Run: headless pygame with SDL's dummy video driver; simulated clock (each Clock.tick advances the game by its frame time, no real sleeping); random seed 0; keys injected as events and as key.get_pressed() state; no mouse input; restart key C tapped at the start of phases 3 and 4.
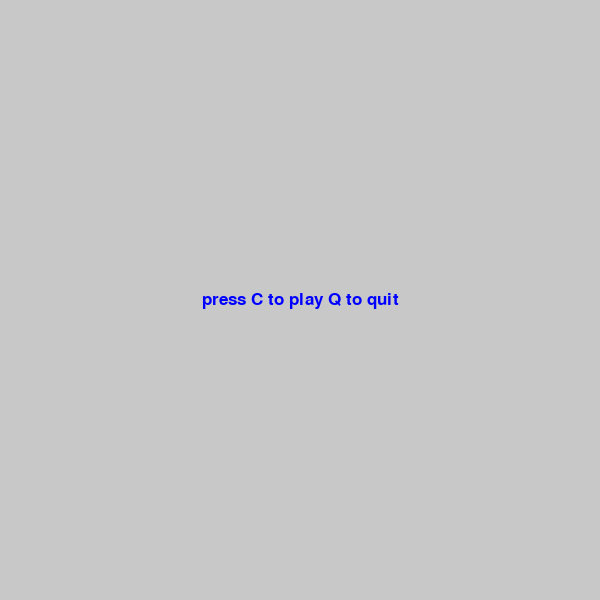
Frame 1 of 4 · flips 1–60 · no input
Frame 2 of 4 · flips 61–180 · tapped SPACE, RETURN · held RIGHT (→), D · screen unchanged from frame 1, image omitted
Frame 3 of 4 · flips 181–300 · tapped C · held DOWN (↓), S · screen unchanged from frame 2, image omitted
Frame 4 of 4 · flips 301–420 · tapped C · held LEFT (←), A, UP (↑), W · screen unchanged from frame 3, image omitted

The pygame program that drew these frames:

import pygame
import time
import random

pygame.init()

red = (255, 0, 0)
green = (0, 255, 0)
blue = (0, 0, 255)
black = (0, 0, 0)
gray = (200, 200, 200)

display_width = 600
display_height = 600

gameDisplay = pygame.display.set_mode((display_width, display_height))
pygame.display.set_caption('Pygame')
pygame.display.update()

clock = pygame.time.Clock()

block_size = 20
fps = 19


def text_objects(msg, color):
    font = pygame.font.SysFont(name='arial', size=25)
    textSurface = font.render(msg, True, color)
    return textSurface, textSurface.get_rect()


def message_to_screen(msg, color):
    # screen_text = font.render(msg, True, color)
    # gameDisplay.blit(screen_text, [200, 200])
    # pygame.display.update()
    textSurf, textRect = text_objects(msg, color)
    textRect.center = display_width/2, display_height/2
    gameDisplay.blit(textSurf, textRect)


def generate_apple(snakeList):
    randAppleX = round((random.randrange(0, display_width - block_size + 1)) / 20) * 20
    randAppleY = round((random.randrange(0, display_height - block_size + 1)) / 20) * 20
    if [randAppleX, randAppleY] in snakeList:
        return generate_apple(snakeList)
    else:
        return randAppleX, randAppleY


def snake(snakeList):
    for s in snakeList:
        pygame.draw.rect(gameDisplay, green, [s[0], s[1], block_size, block_size])


def gameLoop():
    gameExit = False
    gameOver = False

    lead_x = display_width / 2
    lead_y = display_height / 2

    lead_x_change = block_size
    lead_y_change = 0

    snakeList = []
    snakeLength = 2

    randAppleX, randAppleY = generate_apple(snakeList)

    while not gameExit:

        for event in pygame.event.get():
            if event.type == pygame.KEYDOWN:
                if event.key == pygame.K_LEFT:
                    lead_x_change = -block_size
                    lead_y_change = 0
                elif event.key == pygame.K_RIGHT:
                    lead_x_change = block_size
                    lead_y_change = 0
                elif event.key == pygame.K_UP:
                    lead_y_change = -block_size
                    lead_x_change = 0
                elif event.key == pygame.K_DOWN:
                    lead_y_change = block_size
                    lead_x_change = 0

            if event.type == pygame.QUIT:
                gameExit = True

        lead_x += lead_x_change
        lead_y += lead_y_change

        if lead_x + block_size > display_width or lead_x < 0 or lead_y + block_size > display_height or lead_y < 0:
            gameOver = True
        else:
            snakeHead = [lead_x, lead_y]
            snakeList.append(snakeHead)

            if snakeHead in snakeList[:-1]:
                gameOver = True
            else:
                if len(snakeList) > snakeLength:
                    del snakeList[0]

                if (lead_x == randAppleX) and (lead_y == randAppleY):
                    randAppleX, randAppleY = generate_apple(snakeList)
                    snakeLength += 1

                gameDisplay.fill(gray)
                pygame.draw.rect(gameDisplay, red, [randAppleX, randAppleY, block_size, block_size])
                snake(snakeList=snakeList)
                pygame.display.update()

        clock.tick(fps)

        while gameOver:
            gameDisplay.fill(gray)
            message_to_screen('press C to play Q to quit', blue)
            pygame.display.update()
            for event in pygame.event.get():
                if event.type == pygame.KEYDOWN:
                    if event.key == pygame.K_q:
                        gameExit = True
                        gameOver = False
                    if event.key == pygame.K_c:
                        gameLoop()
                        gameOver = False
                        gameExit = True

    pygame.quit()  # this uninitialize the pygame
    quit()  # this exits from python


gameLoop()




















# if event.type == pygame.KEYUP:
#     if event.key == pygame.K_LEFT or event.key == pygame.K_RIGHT:
#         lead_x_change = 0
# gameDisplay.fill((255, 0, 0), [400, 100, 50, 50])
# if (lead_x == 0 or lead_x + block_size == display_width) and (lead_y + block_size < display_height) and (lead_y > 0):
# gameExit = False
# elif (lead_y == 0 or lead_y + block_size == display_height) and (lead_x + block_size < display_width) and (lead_x > 0):
# gameExit = False


# with out passing objects as arguments to the function if we change the object variables it will change the object variables like in snake function
